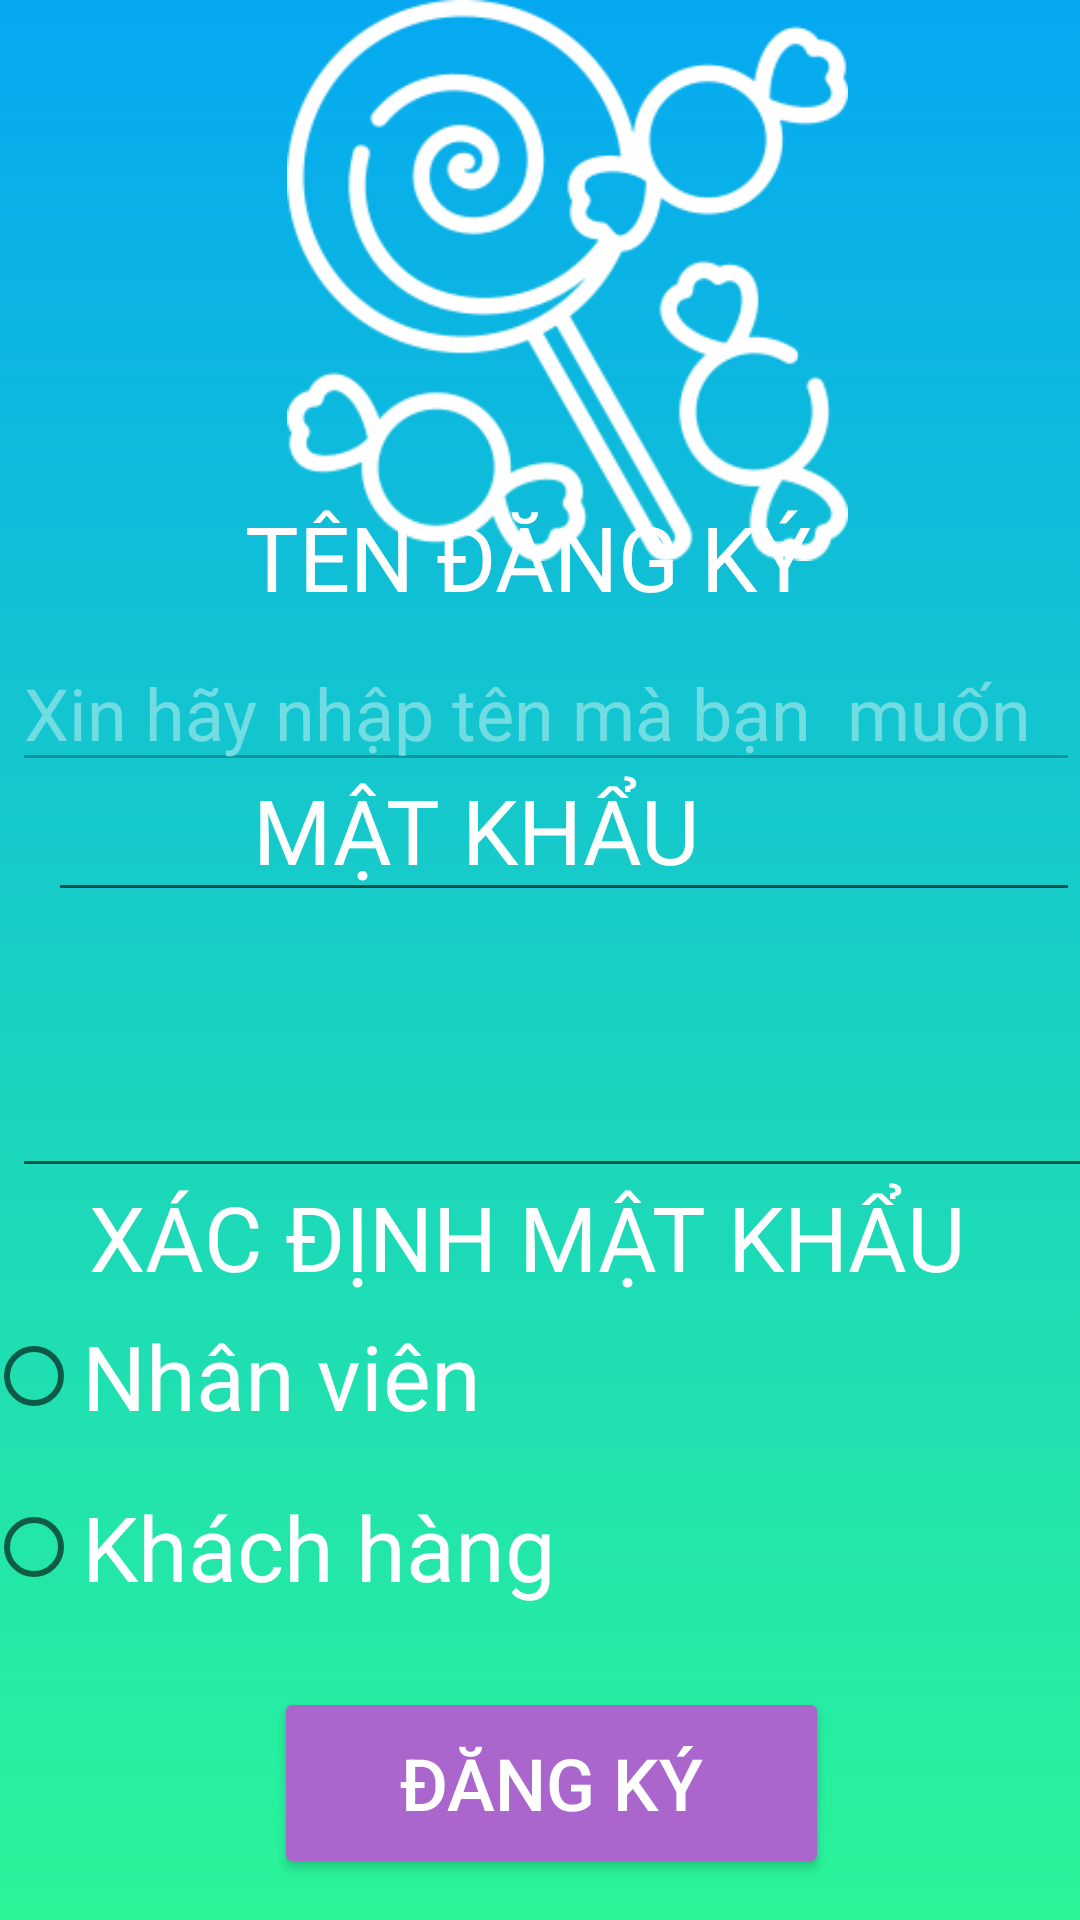

This screen was rendered from an Android layout file. Write that file and the resources it references.
<!-- AndroidManifest.xml: application theme Theme.BBHLCandystore -->
<!-- res/layout/activity_registeractivity.xml -->
<?xml version="1.0" encoding="utf-8"?>
<androidx.constraintlayout.widget.ConstraintLayout xmlns:android="http://schemas.android.com/apk/res/android"
    xmlns:app="http://schemas.android.com/apk/res-auto"
    xmlns:tools="http://schemas.android.com/tools"
    android:layout_width="match_parent"
    android:layout_height="match_parent"
    tools:context=".registeractivity">

    <androidx.appcompat.widget.AppCompatImageView
        android:id="@+id/appCompatImageView6"
        android:layout_width="401dp"
        android:layout_height="185dp"
        android:src="@drawable/sweets1"
        app:layout_constraintBottom_toBottomOf="parent"
        app:layout_constraintEnd_toEndOf="parent"
        app:layout_constraintHorizontal_bias="0.333"
        app:layout_constraintStart_toStartOf="parent"
        app:layout_constraintTop_toTopOf="parent"
        app:layout_constraintVertical_bias="0.0"
        app:tint="@color/white" />

    <ImageView
        android:id="@+id/imageView"
        android:layout_width="414dp"
        android:layout_height="726dp"
        app:layout_constraintBottom_toBottomOf="parent"
        app:layout_constraintEnd_toEndOf="parent"
        app:layout_constraintHorizontal_bias="1.0"
        app:layout_constraintStart_toStartOf="parent"
        app:layout_constraintTop_toTopOf="parent"
        app:layout_constraintVertical_bias="1.0"
        app:srcCompat="@drawable/backgroundcolor" />

    <androidx.appcompat.widget.AppCompatImageView
        android:id="@+id/appCompatImageView"
        android:layout_width="411dp"
        android:layout_height="187dp"
        android:src="@drawable/sweets1"
        app:layout_constraintBottom_toBottomOf="parent"
        app:layout_constraintEnd_toEndOf="parent"
        app:layout_constraintHorizontal_bias="0.333"
        app:layout_constraintStart_toStartOf="parent"
        app:layout_constraintTop_toTopOf="parent"
        app:layout_constraintVertical_bias="0.0"
        app:tint="@color/white" />

    <Button
        android:id="@+id/signupbtn"
        android:layout_width="185dp"
        android:layout_height="64dp"
        android:text="Đăng ký"
        android:textColor="@color/white"
        android:textSize="24dp"
        app:backgroundTint="@android:color/holo_purple"
        app:layout_constraintBottom_toBottomOf="parent"
        app:layout_constraintEnd_toEndOf="parent"
        app:layout_constraintHorizontal_bias="0.522"
        app:layout_constraintStart_toStartOf="parent"

        app:layout_constraintTop_toTopOf="parent"
        app:layout_constraintVertical_bias="0.976" />

    <EditText
        android:id="@+id/confirmregpasstxt"
        android:layout_width="407dp"
        android:layout_height="53dp"
        android:layout_marginStart="4dp"
        android:layout_marginLeft="4dp"
        android:layout_marginTop="112dp"
        android:layout_marginBottom="244dp"
        android:ems="10"
        android:inputType="textPassword"
        android:textColor="@color/white"
        android:textColorHighlight="@color/purple_500"
        android:textColorHint="@color/purple_500"
        android:textColorLink="@color/purple_500"
        android:textSize="24dp"
        app:layout_constraintBottom_toBottomOf="parent"
        app:layout_constraintRight_toRightOf="parent"
        app:layout_constraintStart_toStartOf="parent"
        app:layout_constraintTop_toBottomOf="@+id/loginadminusernametxt"
        app:layout_constraintVertical_bias="0.0"
        tools:ignore="SpeakableTextPresentCheck" />

    <TextView
        android:id="@+id/usernameloginlbl3"
        android:layout_width="301dp"
        android:layout_height="55dp"
        android:layout_marginTop="392dp"
        android:layout_marginBottom="28dp"
        android:text="Xác định mật khẩu"
        android:textAllCaps="true"
        android:textColor="@color/white"
        android:textSize="30sp"
        app:layout_constraintBottom_toTopOf="@+id/loginadminusernametxt"
        app:layout_constraintEnd_toEndOf="parent"
        app:layout_constraintStart_toStartOf="parent"
        app:layout_constraintTop_toTopOf="parent" />

    <EditText
        android:id="@+id/registerpasswordtxt"
        android:layout_width="match_parent"
        android:layout_height="wrap_content"
        android:layout_marginStart="16dp"
        android:layout_marginLeft="16dp"
        android:layout_marginTop="112dp"
        android:layout_marginBottom="336dp"
        android:ems="10"
        android:inputType="textPassword"
        android:textColor="@color/white"
        android:textColorHighlight="@color/white"
        android:textColorHint="@color/white"
        android:textColorLink="@color/white"
        android:textSize="24dp"
        app:layout_constraintBottom_toBottomOf="parent"
        app:layout_constraintRight_toRightOf="parent"
        app:layout_constraintStart_toStartOf="parent"
        app:layout_constraintTop_toBottomOf="@+id/loginadminusernametxt"
        app:layout_constraintVertical_bias="0.0"
        tools:ignore="SpeakableTextPresentCheck" />

    <TextView
        android:id="@+id/usernameloginlbl4"
        android:layout_width="170dp"
        android:layout_height="51dp"
        android:text="Mật khẩu"
        android:textAllCaps="true"
        android:textColor="@color/white"
        android:textSize="30sp"
        app:layout_constraintBottom_toBottomOf="parent"
        app:layout_constraintEnd_toEndOf="parent"
        app:layout_constraintHorizontal_bias="0.443"
        app:layout_constraintStart_toStartOf="parent"
        app:layout_constraintTop_toTopOf="parent"
        app:layout_constraintVertical_bias="0.435" />

    <EditText
        android:id="@+id/registerusernametxt"
        android:layout_width="match_parent"
        android:layout_height="wrap_content"
        android:layout_marginStart="4dp"
        android:layout_marginLeft="4dp"
        android:alpha="0.4"
        android:hint="Xin hãy nhập tên mà bạn  muốn"
        android:textColor="@color/white"
        android:textColorHint="@color/white"
        android:textSize="24dp"
        app:layout_constraintBottom_toBottomOf="parent"
        app:layout_constraintRight_toRightOf="parent"
        app:layout_constraintStart_toStartOf="parent"
        app:layout_constraintTop_toTopOf="parent"
        app:layout_constraintVertical_bias="0.358" />

    <TextView
        android:id="@+id/usernameloginlbl8"
        android:layout_width="196dp"
        android:layout_height="52dp"
        android:text="Tên đăng ký"
        android:textAllCaps="true"
        android:textColor="@color/white"
        android:textSize="30sp"
        app:layout_constraintBottom_toBottomOf="parent"
        app:layout_constraintEnd_toEndOf="parent"
        app:layout_constraintHorizontal_bias="0.497"
        app:layout_constraintStart_toStartOf="parent"
        app:layout_constraintTop_toTopOf="parent"
        app:layout_constraintVertical_bias="0.281" />

    <RadioGroup
        android:id="@+id/chckboxgroup"
        android:layout_width="368dp"
        android:layout_height="129dp"
        app:layout_constraintBottom_toBottomOf="parent"
        app:layout_constraintEnd_toEndOf="parent"
        app:layout_constraintHorizontal_bias="0.627"
        app:layout_constraintStart_toStartOf="parent"
        app:layout_constraintTop_toTopOf="parent"
        app:layout_constraintVertical_bias="0.833">

        <RadioButton
            android:id="@+id/Adminchckbox"
            android:layout_width="match_parent"
            android:layout_height="66dp"
            android:text="Nhân viên"
            android:textColor="@color/white"
            android:textSize="30sp" />

        <RadioButton
            android:id="@+id/clientchckbox"
            android:layout_width="match_parent"
            android:layout_height="wrap_content"
            android:text="Khách hàng"
            android:textColor="@color/white"
            android:textSize="30sp" />
    </RadioGroup>

</androidx.constraintlayout.widget.ConstraintLayout>
<!-- resources referenced by this layout -->
<resources>
  <!-- drawable backgroundcolor (drawable) -->
  <?xml version="1.0" encoding="utf-8"?>
  <selector xmlns:android="http://schemas.android.com/apk/res/android">
      <item>
          <shape>
              <gradient android:angle="90" android:startColor="#2af598" android:endColor="#009efd" android:type="linear"></gradient>
          </shape>
      </item>
  
  </selector>
  <!-- drawable sweets1: png bitmap (drawable, 15323 bytes) -->
  <style name="Theme.BBHLCandystore" parent="Theme.MaterialComponents.DayNight.DarkActionBar">
          
          <item name="colorPrimary">@color/purple_500</item>
          <item name="colorPrimaryVariant">@color/purple_700</item>
          <item name="colorOnPrimary">@color/white</item>
          
          <item name="colorSecondary">@color/teal_200</item>
          <item name="colorSecondaryVariant">@color/teal_700</item>
          <item name="colorOnSecondary">@color/black</item>
          
          <item name="android:statusBarColor" tools:targetApi="l">?attr/colorPrimaryVariant</item>
          
      </style>
  <!-- not gathered from this repository: default colours our renderer supplied (Android Studio template values) -->
  <color name="purple_500">#FF6200EE</color>
  <color name="purple_700">#FF3700B3</color>
  <color name="teal_200">#FF03DAC5</color>
  <color name="teal_700">#FF018786</color>
  <color name="black">#FF000000</color>
  <color name="white">#FFFFFFFF</color>
</resources>
